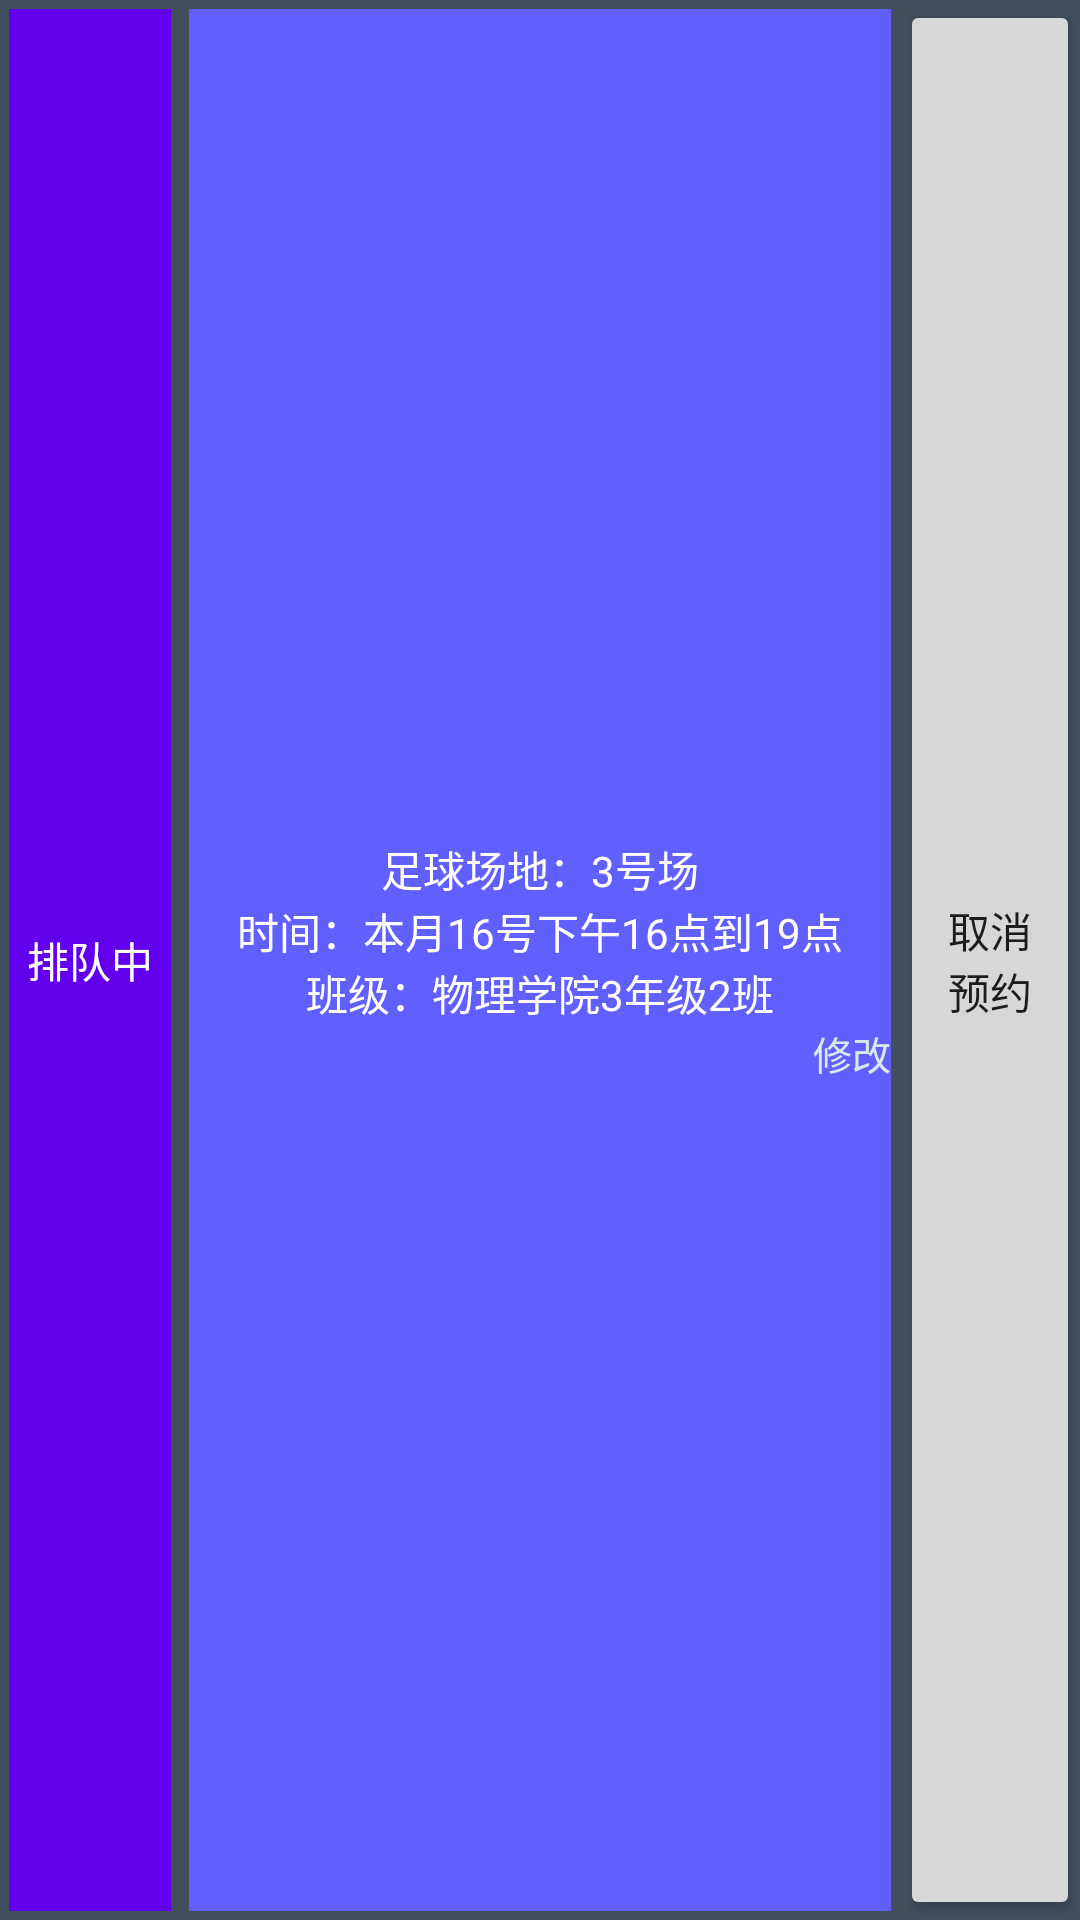

The Android layout XML behind this screen, and the referenced resources:
<!-- AndroidManifest.xml: application theme AppTheme -->
<!-- res/layout/listview_order.xml -->
<?xml version="1.0" encoding="utf-8"?>
<LinearLayout
    xmlns:android="http://schemas.android.com/apk/res/android"
    android:background="#434E5C"
    android:gravity="center_vertical"
    android:layout_width="match_parent"
    android:layout_height="70dp">
    <TextView
        android:id="@+id/tv_order_state"
        android:layout_margin="3dp"
        android:textColor="#FFF"
        android:gravity="center"
        android:text="排队中"
        android:background="@color/colorPrimary"
        android:layout_weight="2.5"
        android:layout_width="match_parent"
        android:layout_height="match_parent"/>
    <LinearLayout
        android:layout_margin="3dp"
        android:background="#6060FF"
        android:layout_weight="1"
        android:gravity="center"
        android:orientation="vertical"
        android:layout_width="match_parent"
        android:layout_height="match_parent">
        <TextView
            android:id="@+id/tv_order_where"
            android:textColor="#FFF"
            android:text="足球场地：3号场"
            android:layout_width="wrap_content"
            android:layout_height="wrap_content"/>
        <TextView
            android:id="@+id/tv_order_time"
            android:textColor="#FFF"
            android:text="时间：本月16号下午16点到19点"
            android:layout_width="wrap_content"
            android:layout_height="wrap_content"/>
        <TextView
            android:id="@+id/tv_order_class"
            android:textColor="#FFF"
            android:text="班级：物理学院3年级2班"
            android:layout_width="wrap_content"
            android:layout_height="wrap_content"/>
        <TextView
            android:id="@+id/tv_order_update"
            android:textSize="13sp"
            android:layout_gravity="right|bottom"
            android:text="修改"
            android:textColor="#D9E9E9"
            android:layout_width="wrap_content"
            android:layout_height="wrap_content"/>
    </LinearLayout>
    <Button
        android:id="@+id/btn_cancel_order"
        android:text="取消预约"
        android:layout_weight="2.5"
        android:layout_width="match_parent"
        android:layout_height="match_parent"/>
</LinearLayout>
<!-- resources referenced by this layout -->
<resources>
  <color name="colorPrimary">#6200EE</color>
  <style name="AppTheme" parent="Theme.AppCompat.Light.DarkActionBar">
          
          <item name="colorPrimary">@color/colorPrimary</item>
          <item name="colorPrimaryDark">@color/colorPrimaryDark</item>
          <item name="colorAccent">@color/colorAccent</item>
          <item name="windowNoTitle">true</item>
      </style>
  <color name="colorPrimaryDark">#3700B3</color>
  <color name="colorAccent">#03DAC5</color>
</resources>
